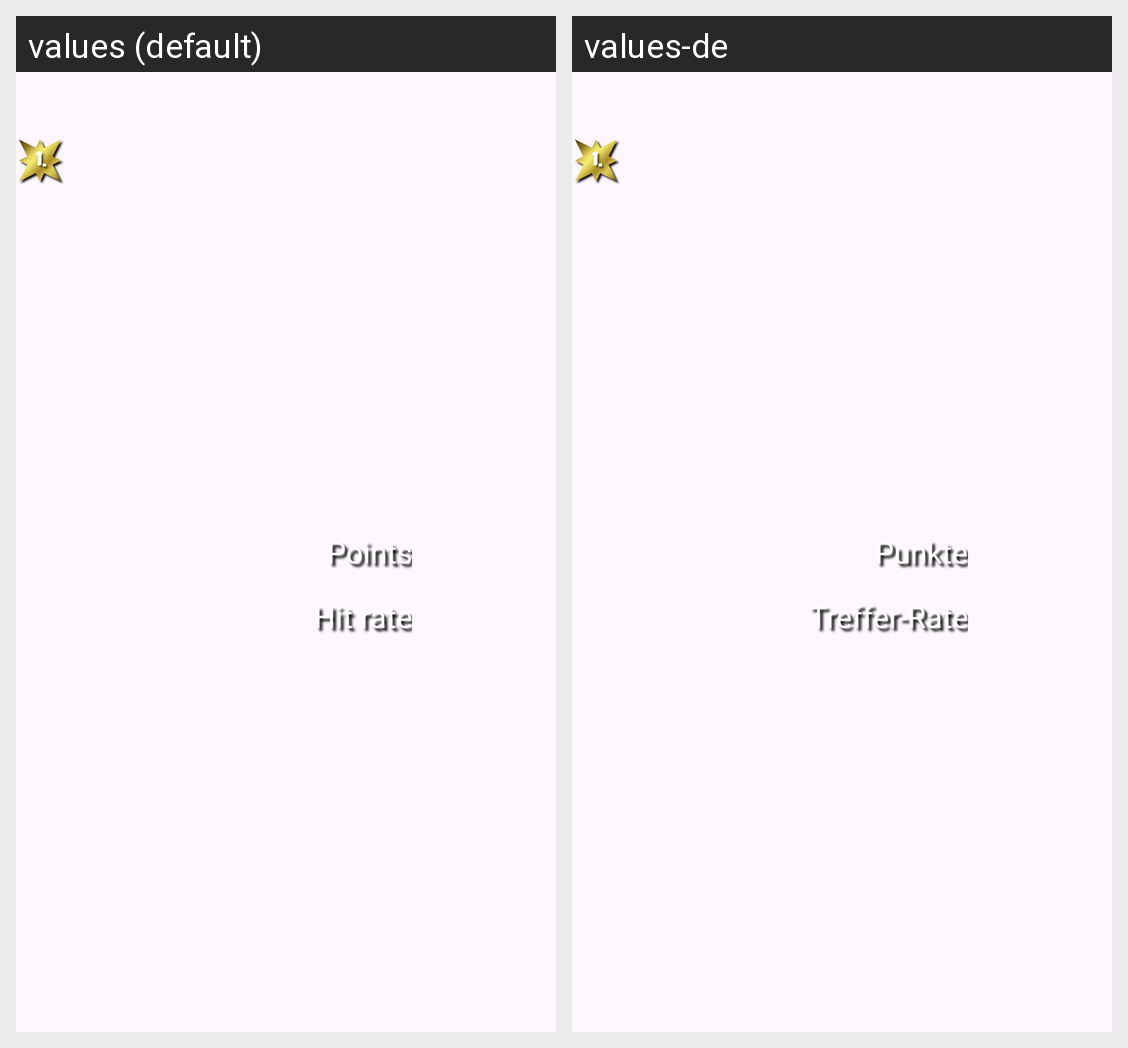

Here is an Android app screen in its default locale and in the app's own translations. Write out the translated-string differences for the strings that appear on this screen.
Android screen res/layout/view_item_result.xml rendered under 2 locales, left to right: values (default), values-de. Device: Nexus 5 (rendered at 1080×1920; each locale shown at half size, 540×960, under a caption strip naming it); theme Theme.MemoryPlus.
Strings drawn on this screen, with the default value and each locale's value (text and hints the layout hard-codes, and strings that could not be matched under every locale, appear in the picture but are not listed):

game_result_label_points
  values: Points
  values-de: Punkte

game_result_label_hit_rate
  values: Hit rate
  values-de: Treffer-Rate
